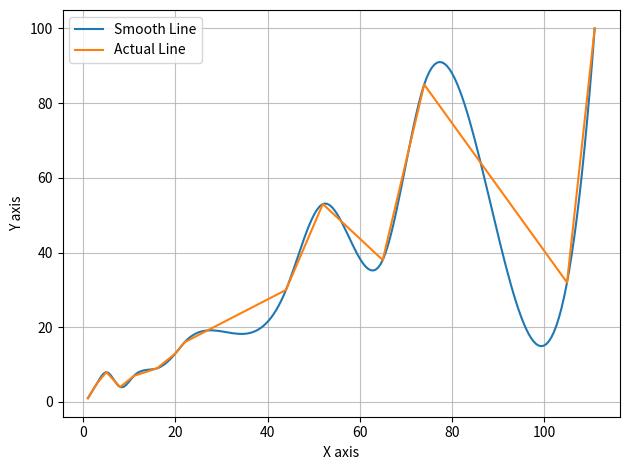

Source code (Python):
import matplotlib.pyplot as plt
import numpy as np
from scipy.interpolate import make_interp_spline

# Local variables
x = [1,2,3,5,8,11,16,20,22,44,52,65,74,105,111]
y = [1,3,5,8,4,7,9,13,16,30,53,38,85,32,100]


x_sm = np.array(x)
y_sm = np.array(y)

x_smooth = np.linspace(x_sm.min(), x_sm.max(), 200)
a_BSpline = make_interp_spline(x, y)
y_smooth = a_BSpline( x_smooth)

# Show the plot/image
plt.xlabel('X axis')
plt.plot(x_smooth,y_smooth,label='Smooth Line')
plt.plot(x,y,label='Actual Line')
plt.ylabel('Y axis')
plt.legend()
plt.tight_layout()
plt.grid(alpha=0.8)
plt.savefig("example6.eps")
plt.show()















